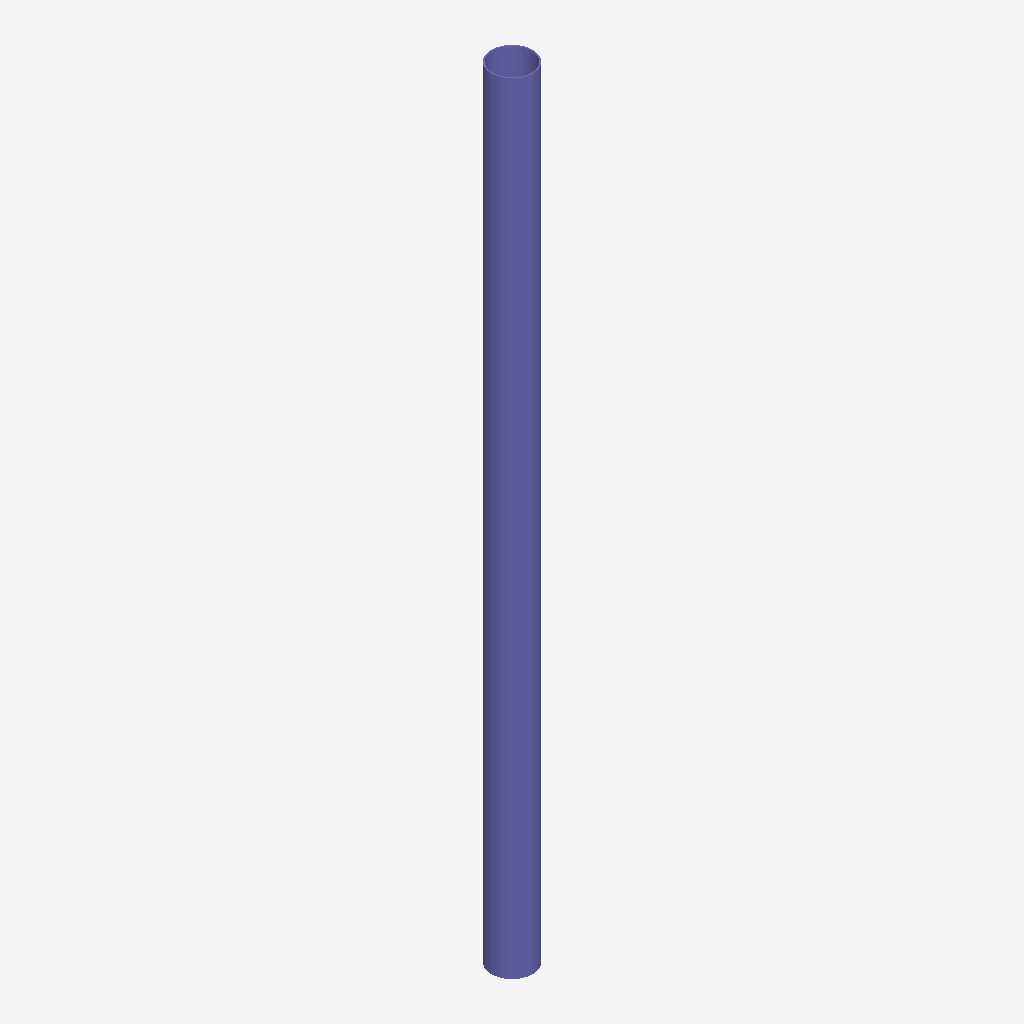
Isometric view of an IFC building model (IFC-SPF (STEP), schema IFC2X3, length unit millimetre), seen from the south-west, elements coloured by IFC class: 1 column (violet).
Extent 0.4 m × 0.4 m × 7.7 m (x, y, z). Storeys (1): Undefined at 0.00 m. Elements (1): 1 IfcColumn.

HEADER;
FILE_DESCRIPTION(('ViewDefinition[AISC_Steel_Detailing]','Option [BaseQuantities:Off]','Option [GridExport:On]','Option [Assemblies:Off]','Option [Bolts:On]','Option [Rebars:On]','Option [PourObjects:Off]','Option [Welds:On]','Option [SurfaceTreatments:On]','Option [LocationBy:0]','Option [ViewColors:Off]','Option [SectionedSpine:Off]','[2 more]'),'2;1');
FILE_NAME('c_14_Qty_2.ifc','2026-05-16T11:53:01',('GIOVANNIPC\\gcorrea'),('Structural Designer'),'IFC Database version: Work','Tekla Structures 2020 Service Pack 5, IFC Export','');
FILE_SCHEMA(('IFC2X3'));
ENDSEC;
DATA;
#37=IFCPROJECT('2G7ZFDNE16yBDU14FA92Me',#5,'Proyecto',$,$,$,$,(#11),#36);
#39=IFCSITE('2xvEzEinjBTea80yOTcujY',#5,'Obra',$,$,#38,$,$,.ELEMENT.,$,$,$,$,$);
#41=IFCBUILDING('1ORAz2qyT8xv1njCPhAl8s',#5,'Undefined',$,$,#40,$,$,.ELEMENT.,$,$,$);
#43=IFCBUILDINGSTOREY('29hdEUCErFze9E_VIAceOd',#5,'Undefined',$,$,#42,$,$,.ELEMENT.,0.0);
#58=IFCCOLUMN('3tAwV2IIL2lPyc1M8XK6eT',#44,'COLUMN','Ø406*12','Ø406*12',#47,#57,'IDf72ba7c2-4925-42bd-9f26-056221506a1d');
ENDSEC;
